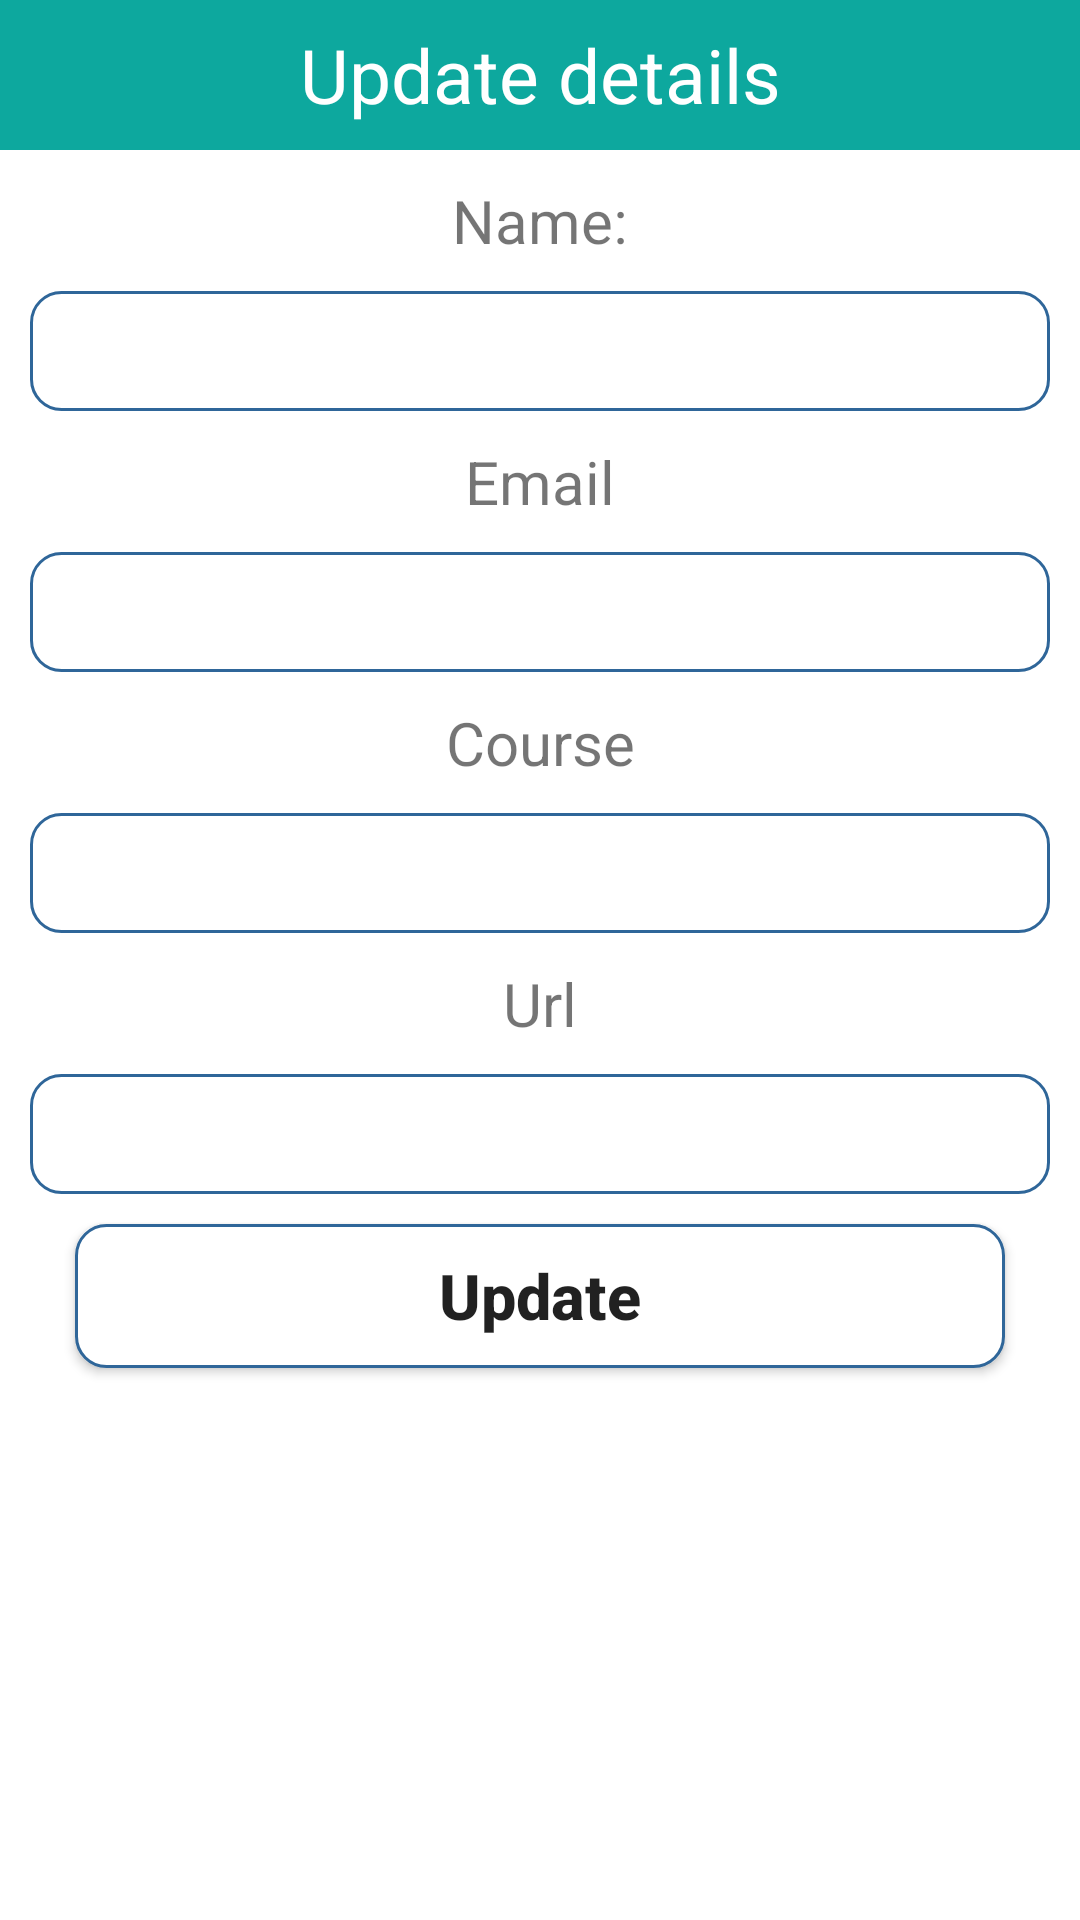

Produce the Android XML layout that renders to this screen, including the resource entries it uses.
<!-- AndroidManifest.xml: application theme Theme.FBase -->
<!-- res/layout/update_pop_up.xml -->
<?xml version="1.0" encoding="utf-8"?>
<LinearLayout xmlns:android="http://schemas.android.com/apk/res/android"
    android:layout_width="match_parent"
    android:orientation="vertical"
    android:layout_height="match_parent">

    <TextView
        android:layout_width="match_parent"
        android:layout_height="50dp"
        android:text="Update details"
        android:background="@color/purple_500"
        android:textSize="25dp"
        android:gravity="center"
        android:textColor="#fff"/>

    <TextView
        android:layout_width="match_parent"
        android:layout_height="wrap_content"
        android:gravity="center"
        android:textSize="20sp"
        android:layout_marginTop="10dp"
        android:layout_marginBottom="10dp"
        android:text="Name:"/>

    <EditText
        android:layout_width="match_parent"
        android:layout_height="40dp"
        android:layout_marginLeft="10dp"
        android:layout_marginRight="10dp"
        android:background="@drawable/rounded"
        android:gravity="center"
        android:id="@+id/userName"/>

    <TextView
        android:layout_width="match_parent"
        android:layout_height="wrap_content"
        android:gravity="center"
        android:textSize="20sp"
        android:layout_marginTop="10dp"
        android:layout_marginBottom="10dp"
        android:text="Email"/>

    <EditText
        android:layout_width="match_parent"
        android:layout_height="40dp"
        android:layout_marginLeft="10dp"
        android:layout_marginRight="10dp"
        android:background="@drawable/rounded"
        android:gravity="center"
        android:id="@+id/userEmail"/>

    <TextView
        android:layout_width="match_parent"
        android:layout_height="wrap_content"
        android:gravity="center"
        android:textSize="20sp"
        android:layout_marginTop="10dp"
        android:layout_marginBottom="10dp"
        android:text="Course"/>

    <EditText
        android:layout_width="match_parent"
        android:layout_height="40dp"
        android:layout_marginLeft="10dp"
        android:layout_marginRight="10dp"
        android:background="@drawable/rounded"
        android:gravity="center"
        android:id="@+id/userCourse"/>

    <TextView
        android:layout_width="match_parent"
        android:layout_height="wrap_content"
        android:gravity="center"
        android:textSize="20sp"
        android:layout_marginTop="10dp"
        android:layout_marginBottom="10dp"
        android:text="Url"/>

    <EditText
        android:layout_width="match_parent"
        android:layout_height="40dp"
        android:layout_marginLeft="10dp"
        android:layout_marginRight="10dp"
        android:background="@drawable/rounded"
        android:gravity="center"
        android:id="@+id/userImgUrl"/>

    <Button
        android:layout_width="match_parent"
        android:layout_height="wrap_content"
        android:layout_marginLeft="25dp"
        android:layout_marginRight="25dp"
        android:layout_marginTop="10dp"
        android:textSize="21dp"
        android:background="@drawable/rounded"
        android:gravity="center"
        android:textAllCaps="false"
        android:textStyle="bold"
        android:id="@+id/btnUpdate"
        android:text="Update"/>


</LinearLayout>
<!-- resources referenced by this layout -->
<resources>
  <color name="purple_500">#0DA89E</color>
  <!-- drawable rounded (drawable) -->
  <?xml version="1.0" encoding="utf-8"?>
  <shape xmlns:android="http://schemas.android.com/apk/res/android" shape="rectangle">
      <solid android:color="#ffffff"/>
      <stroke android:width="1dp"
          android:color="#2f6699"/>
      <corners android:radius="10dp"/>
  </shape>
  <style name="Theme.FBase" parent="Theme.MaterialComponents.DayNight.DarkActionBar">
          
          <item name="colorPrimary">@color/purple_500</item>
          <item name="colorPrimaryVariant">@color/purple_700</item>
          <item name="colorOnPrimary">@color/white</item>
          
          <item name="colorSecondary">@color/teal_200</item>
          <item name="colorSecondaryVariant">@color/teal_700</item>
          <item name="colorOnSecondary">@color/black</item>
          
          <item name="android:statusBarColor">?attr/colorPrimaryVariant</item>
          
      </style>
  <color name="purple_700">#8886888b</color>
  <color name="white">#FFFFFFFF</color>
  <color name="teal_200">#FF03DAC5</color>
  <color name="teal_700">#FF018786</color>
  <color name="black">#FF000000</color>
</resources>
